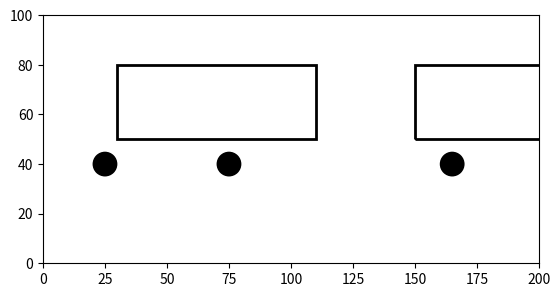

This chart was generated by the following Python code:


import matplotlib.pyplot as plt
from matplotlib.animation import FuncAnimation

fig, ax = plt.subplots()
ax.set_xlim(0, 200)
ax.set_ylim(0, 100)
ax.set_aspect('equal')

# Start from right side (change initial positions)
body = plt.Rectangle((150, 50), width=80, height=30, fill=False, edgecolor='black', linewidth=2)
wheel1 = plt.Circle((165, 40), radius=5, facecolor='black')
wheel2 = plt.Circle((215, 40), radius=5, facecolor='black')


body2 = plt.Rectangle((30, 50), width=80, height=30, fill=False, edgecolor='black', linewidth=2)
wheel11 = plt.Circle((25, 40), radius=5, facecolor='black')
wheel12 = plt.Circle((75, 40), radius=5, facecolor='black')

ax.add_patch(body)
ax.add_patch(wheel1)
ax.add_patch(wheel2)

ax.add_patch(body2)
ax.add_patch(wheel11)
ax.add_patch(wheel12)

def update(frame):
    # Move left by subtracting from x-position
    x_offset = frame * 2  
    body.set_xy((150 - x_offset, 50))
    wheel1.set_center((165 - x_offset, 40))
    wheel2.set_center((215 - x_offset, 40))
    

    x_offset1 = frame * -2  
    body2.set_xy((30 - x_offset1, 50))
    wheel11.set_center((25 - x_offset1, 40))
    wheel12.set_center((75 - x_offset1, 40))
    
    return body, wheel1, wheel2, body2, wheel11, wheel12


ani = FuncAnimation(fig, update, frames=range(0, 120), interval=50, blit=True, repeat=True)


plt.show()